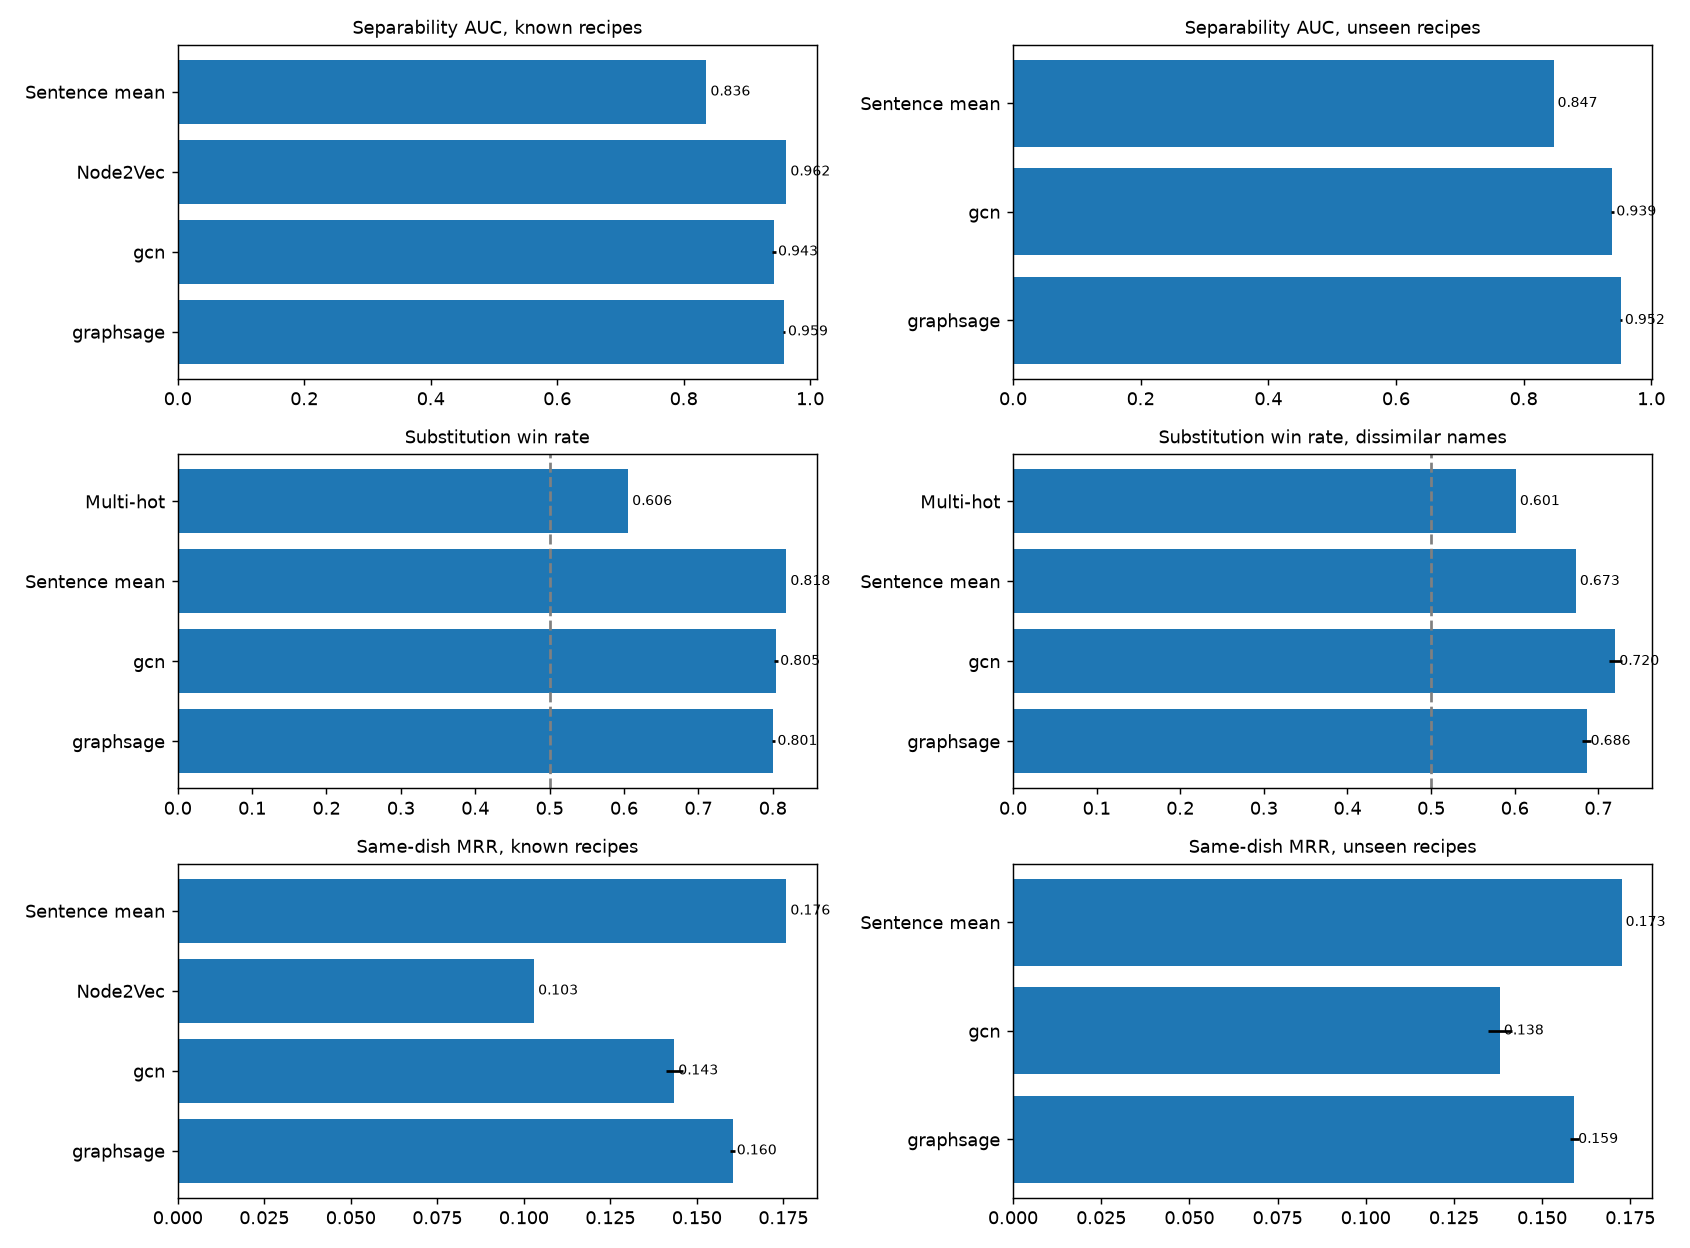

The table this chart was drawn from, first rows:
evaluation, metric, method, mean, std, count
separability, auc_known, Sentence mean, 0.836, , 1
separability, auc_known, Node2Vec, 0.9624, , 1
separability, auc_known, gcn, 0.9429, 0.003712, 3
separability, auc_known, graphsage, 0.9587, 0.001543, 3
separability, auc_unseen, Sentence mean, 0.847, , 1
separability, auc_unseen, gcn, 0.939, 0.002393, 3
separability, auc_unseen, graphsage, 0.9524, 0.001132, 3
substitution, win_rate_all, Multi-hot, 0.6057, , 1
substitution, win_rate_similar_names, Multi-hot, 0.6099, , 1
substitution, win_rate_dissimilar_names, Multi-hot, 0.6014, , 1
substitution, win_rate_unseen_recipes, Multi-hot, 0.6057, , 1
substitution, cos_gap, Multi-hot, 0.003223, , 1
substitution, win_rate_all, Sentence mean, 0.8183, , 1
substitution, win_rate_similar_names, Sentence mean, 0.9634, , 1
substitution, win_rate_dissimilar_names, Sentence mean, 0.6731, , 1
substitution, win_rate_unseen_recipes, Sentence mean, 0.8183, , 1
substitution, cos_gap, Sentence mean, 0.01402, , 1
substitution, win_rate_all, gcn, 0.8047, 0.002906, 3
substitution, win_rate_similar_names, gcn, 0.889, 0.002035, 3
substitution, win_rate_dissimilar_names, gcn, 0.7203, 0.007587, 3
substitution, win_rate_unseen_recipes, gcn, 0.8047, 0.002906, 3
substitution, cos_gap, gcn, 0.0469, 0.0002849, 3
substitution, win_rate_all, graphsage, 0.801, 0.002, 3
substitution, win_rate_similar_names, graphsage, 0.9158, 0.008566, 3
substitution, win_rate_dissimilar_names, graphsage, 0.686, 0.005051, 3
substitution, win_rate_unseen_recipes, graphsage, 0.801, 0.002, 3
substitution, cos_gap, graphsage, 0.04414, 0.0008456, 3
same_dish, mrr_known, Sentence mean, 0.1759, , 1
same_dish, hits@10_known, Sentence mean, 0.3272, , 1
same_dish, mrr_unseen, Sentence mean, 0.1726, , 1
same_dish, hits@10_unseen, Sentence mean, 0.3213, , 1
same_dish, mrr_known, Node2Vec, 0.103, , 1
same_dish, hits@10_known, Node2Vec, 0.2027, , 1
same_dish, mrr_known, gcn, 0.1435, 0.002507, 3
same_dish, hits@10_known, gcn, 0.2695, 0.003514, 3
same_dish, mrr_unseen, gcn, 0.138, 0.003492, 3
same_dish, hits@10_unseen, gcn, 0.2572, 0.008034, 3
same_dish, mrr_known, graphsage, 0.1604, 0.0006739, 3
same_dish, hits@10_known, graphsage, 0.3004, 0.0009481, 3
same_dish, mrr_unseen, graphsage, 0.1591, 0.001321, 3
same_dish, hits@10_unseen, graphsage, 0.2927, 0.001588, 3
duplicates, title_groups, data, 6014, , 1
duplicates, pairs, data, 75299, , 1
duplicates, mean_jaccard_same_title, data, 0.2912, , 1
duplicates, mean_jaccard_random, data, 0.05391, , 1
duplicates, identical_ingredient_sets, data, 0.0004648, , 1
